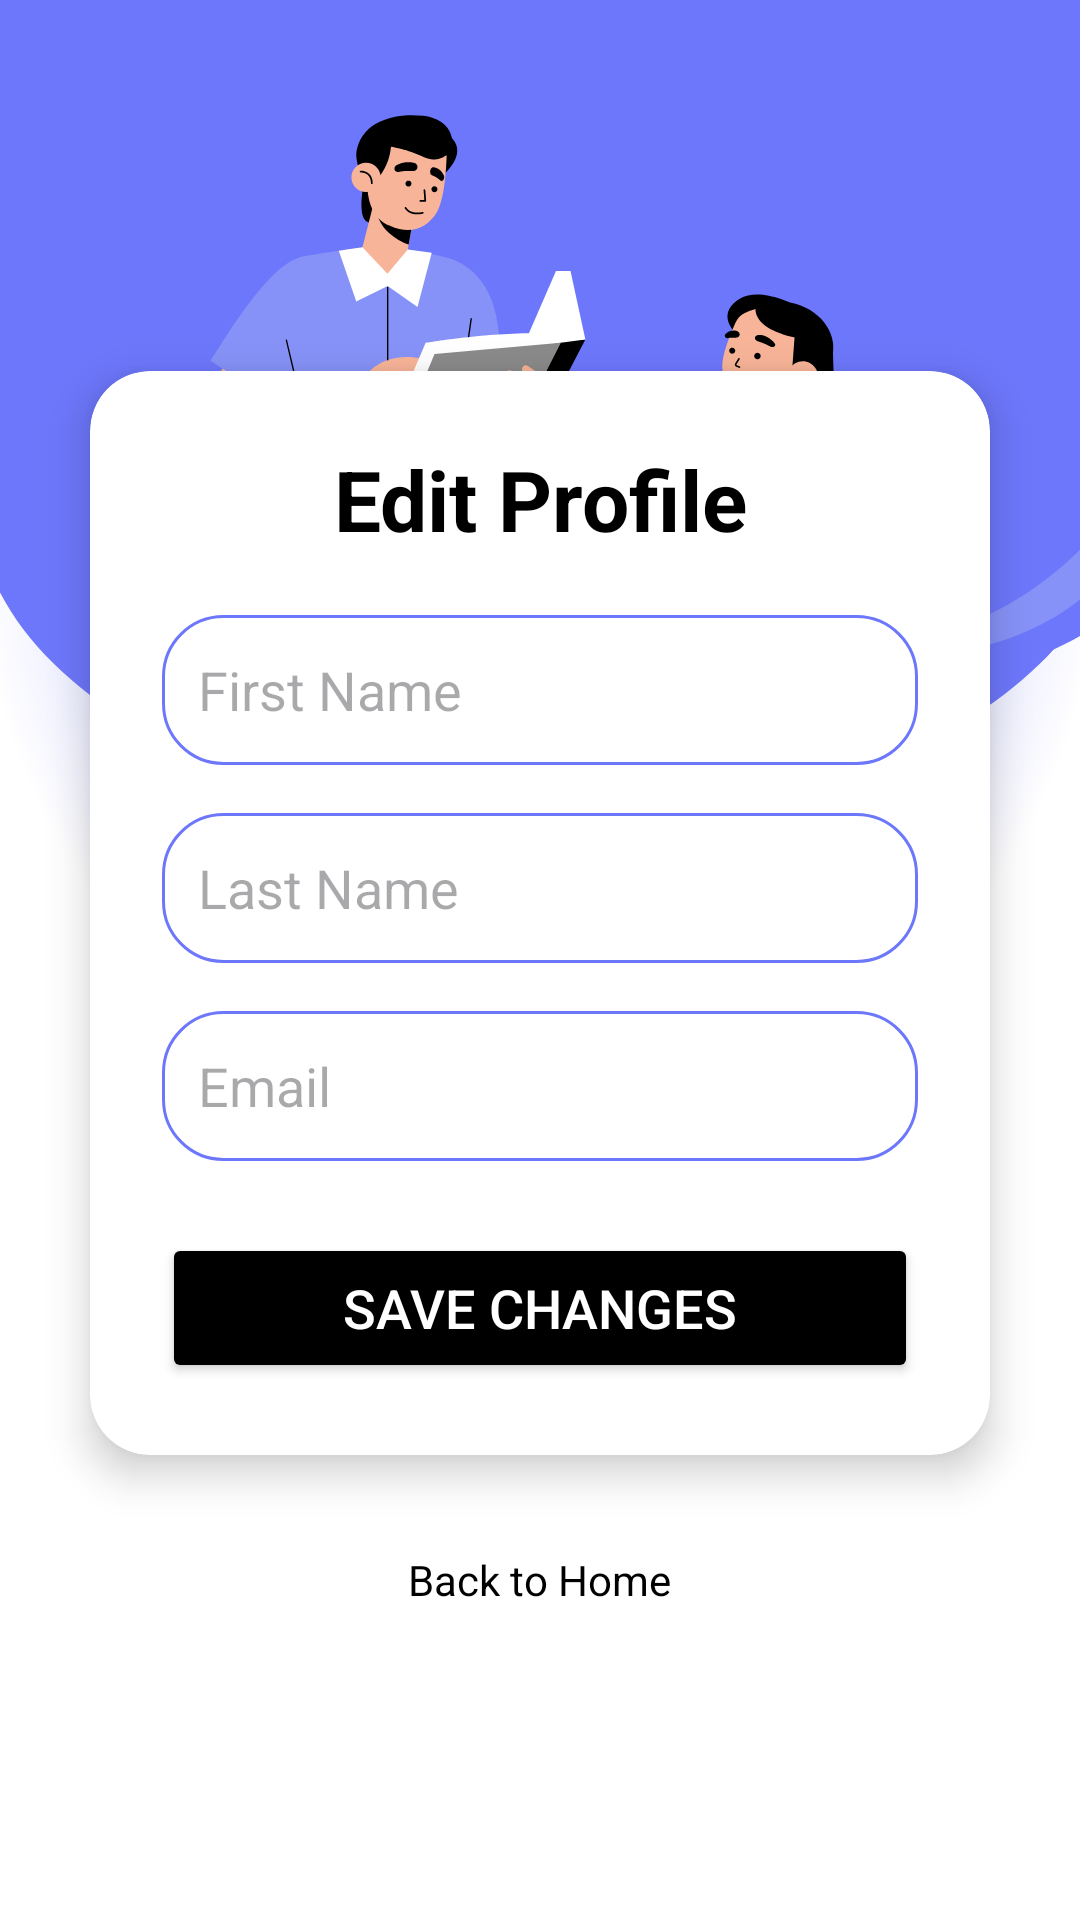

The Android layout XML behind this screen, and the referenced resources:
<!-- AndroidManifest.xml: application theme Theme.Drivora -->
<!-- res/layout/activity_user_profile.xml -->
<?xml version="1.0" encoding="utf-8"?>
<LinearLayout
    xmlns:android="http://schemas.android.com/apk/res/android"
    xmlns:app="http://schemas.android.com/apk/res-auto"
    xmlns:tools="http://schemas.android.com/tools"
    android:layout_width="match_parent"
    android:layout_height="match_parent"
    android:orientation="vertical"
    android:background="@drawable/loginbkg"
    android:gravity="center"
    tools:context=".User_Profile_Activity">

    <androidx.cardview.widget.CardView
        android:layout_width="match_parent"
        android:layout_height="wrap_content"
        android:layout_marginHorizontal="30dp"
        android:layout_marginVertical="20dp"
        app:cardCornerRadius="20dp"
        app:cardElevation="8dp">

        <LinearLayout
            android:layout_width="match_parent"
            android:layout_height="wrap_content"
            android:orientation="vertical"
            android:padding="24dp">

            <TextView
                android:id="@+id/editProfileTitle"
                android:layout_width="match_parent"
                android:layout_height="wrap_content"
                android:text="Edit Profile"
                android:textSize="28sp"
                android:textStyle="bold"
                android:textAlignment="center"
                android:textColor="@color/black"/>

            <EditText
                android:id="@+id/firstName"
                android:layout_width="match_parent"
                android:layout_height="50dp"
                android:background="@drawable/custom_edittext"
                android:drawableLeft="@drawable/baseline_person_24"
                android:drawablePadding="12dp"
                android:hint="First Name"
                android:paddingHorizontal="12dp"
                android:textColor="@color/black"
                android:layout_marginTop="20dp"/>

            <EditText
                android:id="@+id/lastName"
                android:layout_width="match_parent"
                android:layout_height="50dp"
                android:background="@drawable/custom_edittext"
                android:drawableLeft="@drawable/baseline_person_24"
                android:drawablePadding="12dp"
                android:hint="Last Name"
                android:paddingHorizontal="12dp"
                android:textColor="@color/black"
                android:layout_marginTop="16dp"/>

            <EditText
                android:id="@+id/email"
                android:layout_width="match_parent"
                android:layout_height="50dp"
                android:background="@drawable/custom_edittext"
                android:drawableLeft="@drawable/baseline_person_24"
                android:drawablePadding="12dp"
                android:hint="Email"
                android:paddingHorizontal="12dp"
                android:textColor="@color/black"
                android:layout_marginTop="16dp"/>

            <Button
                android:id="@+id/saveProfileButton"
                android:layout_width="match_parent"
                android:layout_height="50dp"
                android:text="Save Changes"
                android:textSize="18sp"
                android:textColor="@color/white"
                android:backgroundTint="@color/black"
                android:layout_marginTop="24dp"/>

        </LinearLayout>
    </androidx.cardview.widget.CardView>

    <TextView
        android:id="@+id/signupText"
        android:layout_width="wrap_content"
        android:layout_height="wrap_content"
        android:text="Back to Home"
        android:textSize="14sp"
        android:textColor="@color/black"
        android:paddingTop="12dp"
        android:layout_gravity="center"
        android:onClick="BackHome"/>

</LinearLayout>
<!-- resources referenced by this layout -->
<resources>
  <color name="black">#FF000000</color>
  <color name="white">#FFFFFFFF</color>
  <!-- drawable custom_edittext (drawable) -->
  <?xml version="1.0" encoding="utf-8"?>
  <shape xmlns:android="http://schemas.android.com/apk/res/android"
      android:shape="rectangle">
  
      <stroke
          android:width="1dp"
          android:color="@color/blue"        />
  
      <corners
          android:radius="20dp" />
  
  </shape>
  <!-- drawable loginbkg: png bitmap (drawable, 130182 bytes) -->
  <style name="Theme.Drivora" parent="Base.Theme.Drivora" />
  <color name="blue">#6D77FB</color>
  <style name="Base.Theme.Drivora" parent="Theme.Material3.DayNight.NoActionBar">
          
          
      </style>
</resources>
